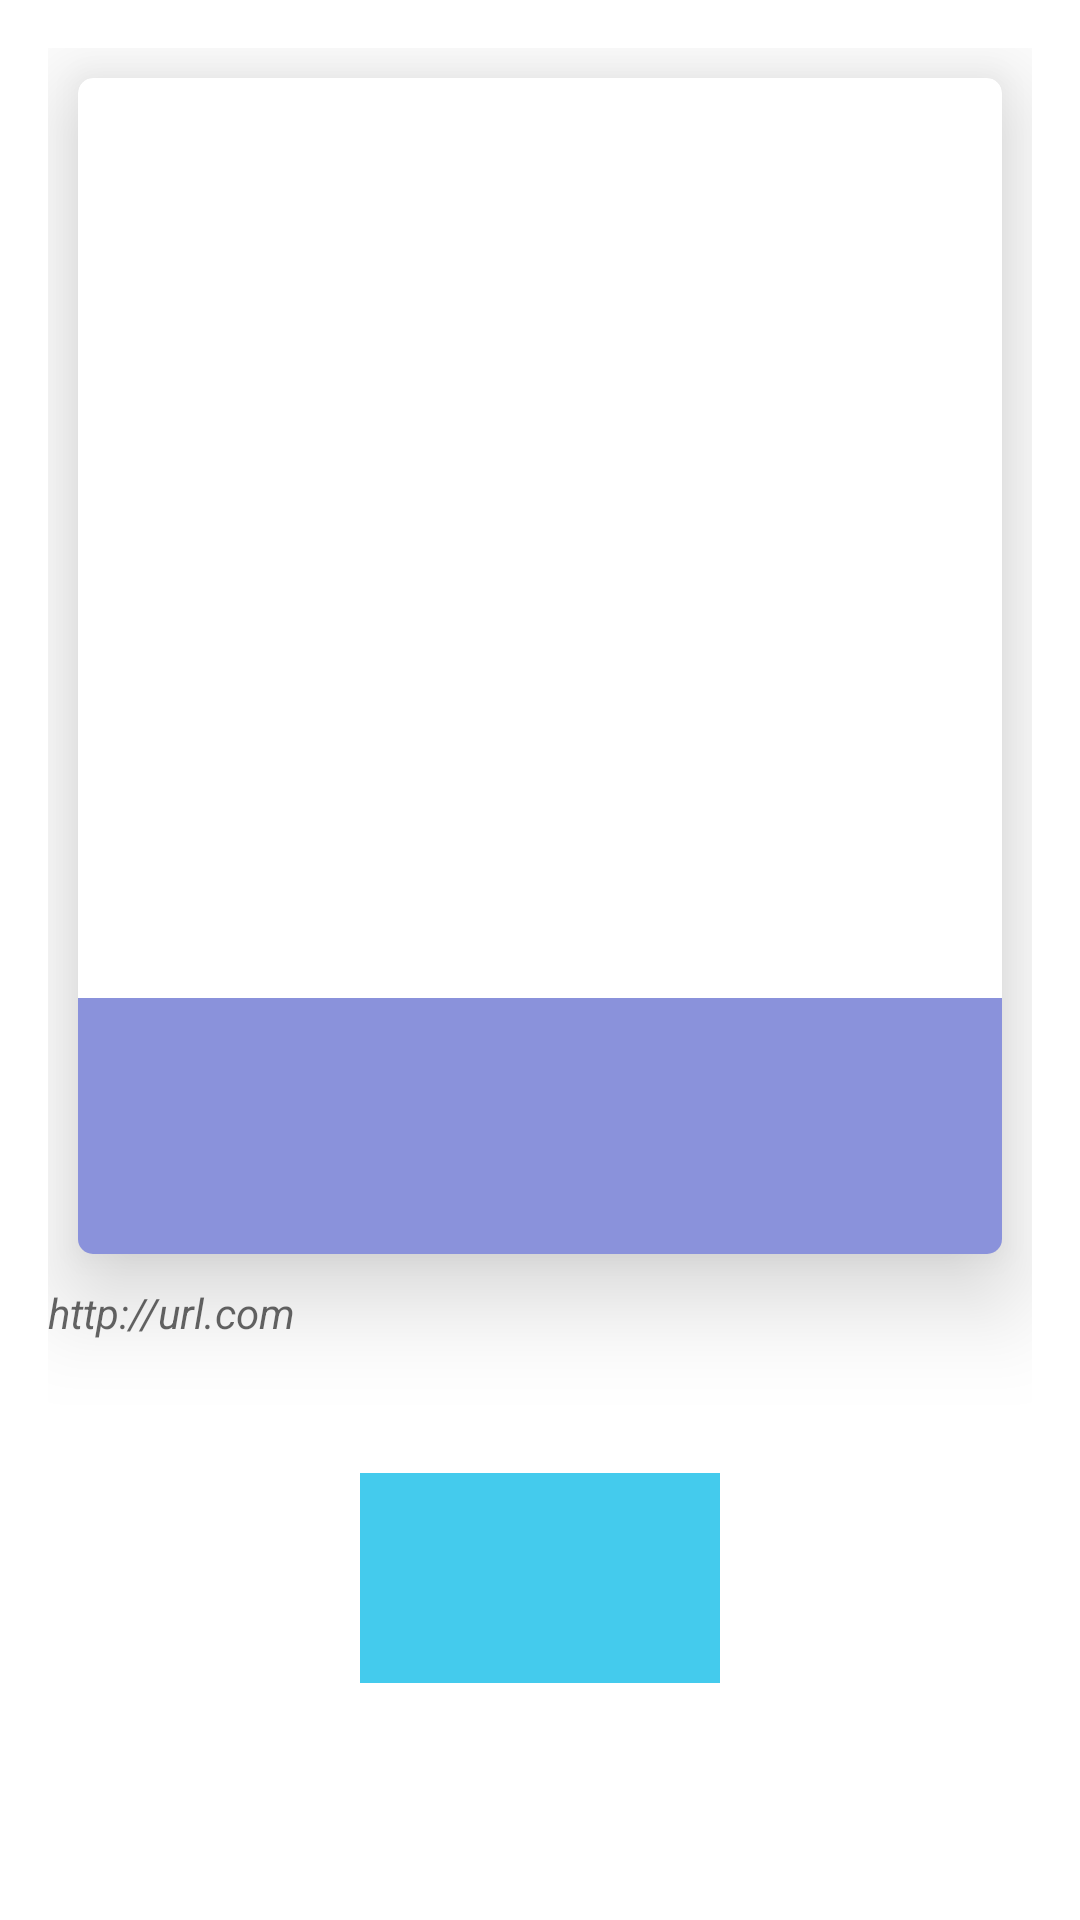

Produce the Android XML layout that renders to this screen, including the resource entries it uses.
<!-- AndroidManifest.xml: application theme Theme.GitUser -->
<!-- res/layout/activity_profile_activty.xml -->
<?xml version="1.0" encoding="utf-8"?>

<LinearLayout xmlns:android="http://schemas.android.com/apk/res/android"
    xmlns:app="http://schemas.android.com/apk/res-auto"
    xmlns:tools="http://schemas.android.com/tools"
    android:layout_width="match_parent"
    android:layout_height="match_parent"
    android:padding="16dp"
    android:background="#FFFFFF"
    android:orientation="vertical"
    tools:context=".ProfileActivity">
    <androidx.cardview.widget.CardView
        android:layout_width="match_parent"
        android:layout_height="0dp"
        android:layout_weight="2"
        app:cardCornerRadius="5dp"
        android:background="#FFFFFF"
        app:cardElevation="20dp"
        android:layout_margin="10dp">
        <RelativeLayout
            android:layout_width="match_parent"
            android:layout_height="wrap_content">
            <ImageView
                android:id="@+id/profileImageView"
                android:layout_width="match_parent"
                android:layout_height="match_parent"
                android:scaleType="fitXY"
                />
            <TextView
                android:id="@+id/usernameTextView"
                android:layout_width="match_parent"
                android:layout_height="wrap_content"
                android:layout_alignParentBottom="true"
                android:gravity="center"
                android:padding="20dp"
                android:textColor="@android:color/white"
                android:textSize="34sp"
                android:textStyle="bold"
                tools:text="Stanslaus"
                android:background="#8C2A39BD"/>
        </RelativeLayout>
    </androidx.cardview.widget.CardView>
    <RelativeLayout
        android:layout_width="match_parent"
        android:layout_height="0dp"
        android:layout_weight="1">
        <TextView
            android:id="@+id/developerUrl"
            android:layout_width="match_parent"
            android:layout_height="wrap_content"
            android:textColor="?android:textColorSecondary"
            android:textStyle="italic"
            android:drawableStart="@drawable/ic_url_link"
            android:text="http://url.com"
            android:layout_marginBottom="30dp"
            />
        <ImageButton
            android:id="@+id/shareProfile"
            android:layout_width="120dp"
            android:layout_height="70dp"
            android:layout_marginTop="40dp"
            android:background="#44CBED"
            android:layout_centerInParent="true"
            android:src="@drawable/ic_send" />
    </RelativeLayout>
</LinearLayout>
<!-- resources referenced by this layout -->
<resources>
  <style name="Theme.GitUser" parent="Theme.MaterialComponents.DayNight.DarkActionBar">
          
          <item name="colorPrimary">@color/purple_500</item>
          <item name="colorPrimaryVariant">@color/purple_700</item>
          <item name="colorOnPrimary">@color/white</item>
          
          <item name="colorSecondary">@color/teal_200</item>
          <item name="colorSecondaryVariant">@color/teal_700</item>
          <item name="colorOnSecondary">@color/black</item>
          
          <item name="android:statusBarColor" tools:targetApi="l">?attr/colorPrimaryVariant</item>
          
      </style>
  <color name="purple_500">#0034EE</color>
  <color name="purple_700">#002DB3</color>
  <color name="white">#FFFFFFFF</color>
  <color name="teal_200">#FF03DAC5</color>
  <color name="teal_700">#FF018786</color>
  <color name="black">#FF000000</color>
</resources>
